Dataset: images (GitHub, BrandlMax/Project-Atlantis-Classifier). Classes: hand down, one finger, two fingers, no finger.

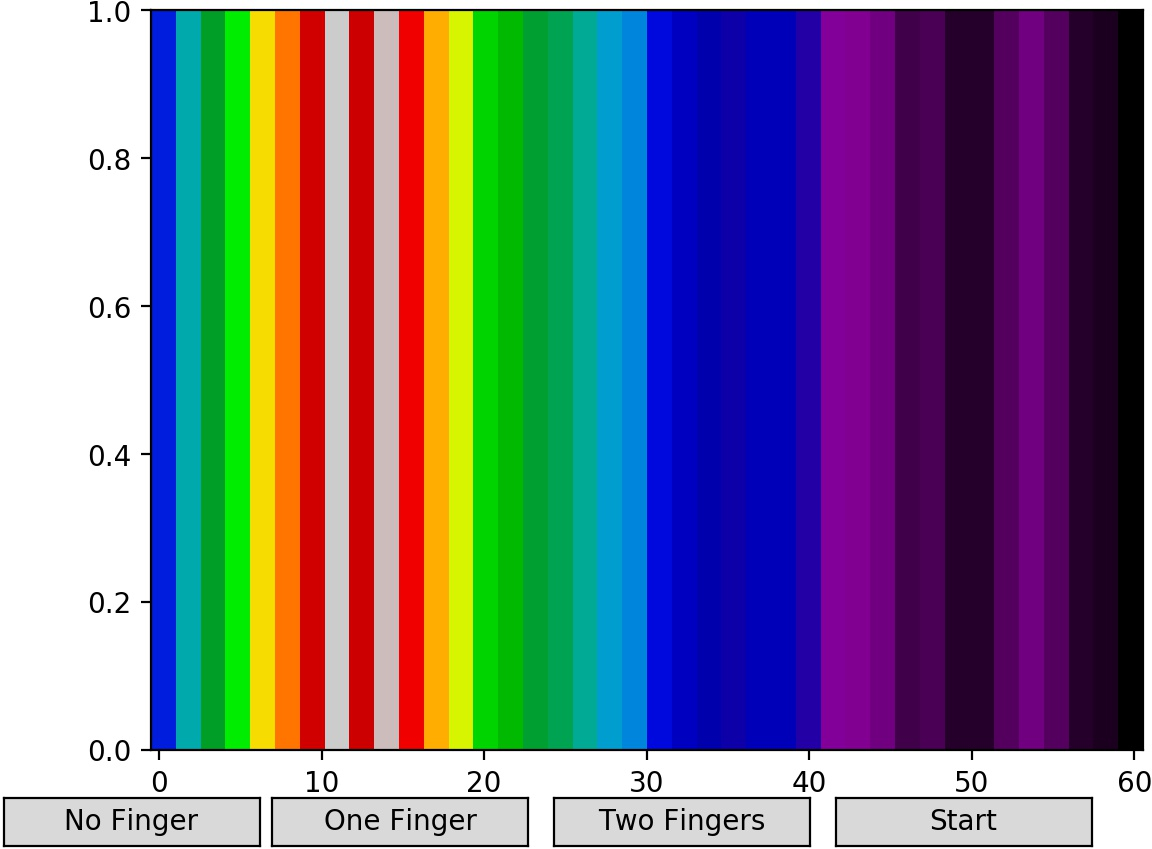
Label: no finger

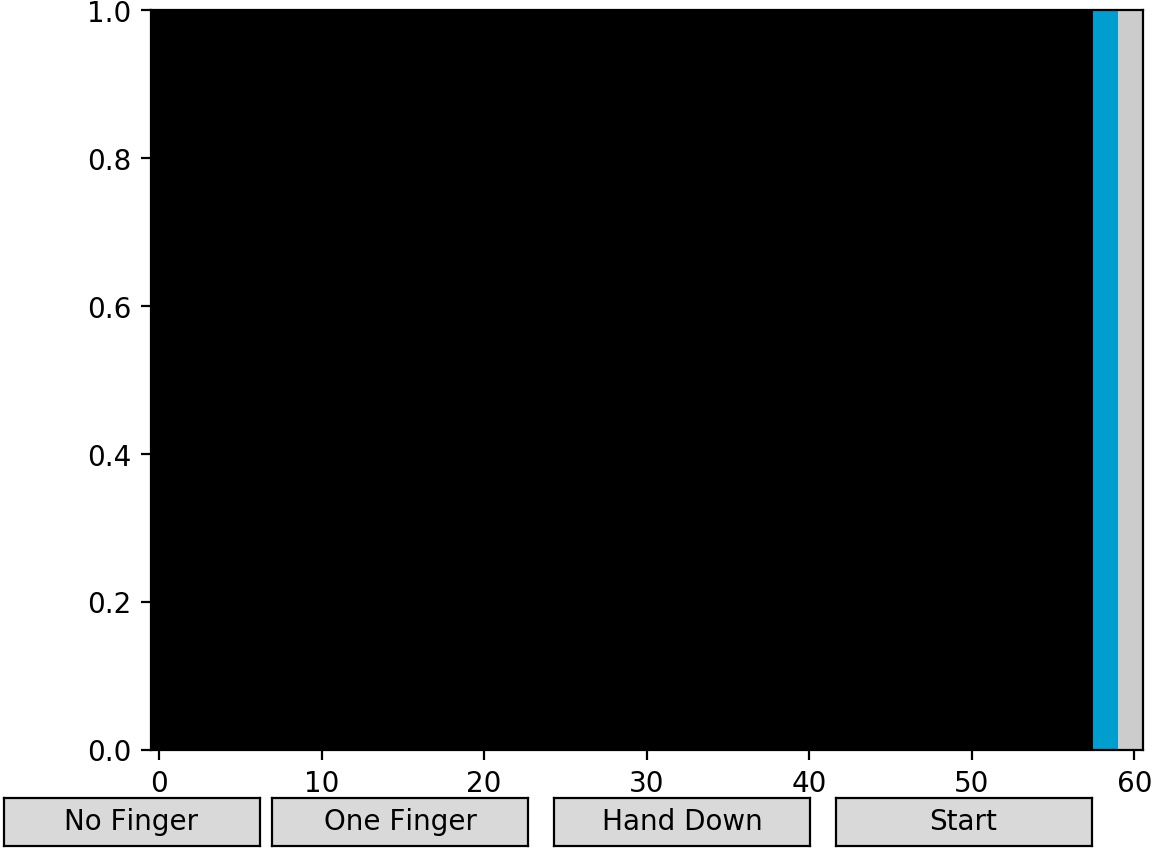
Label: one finger

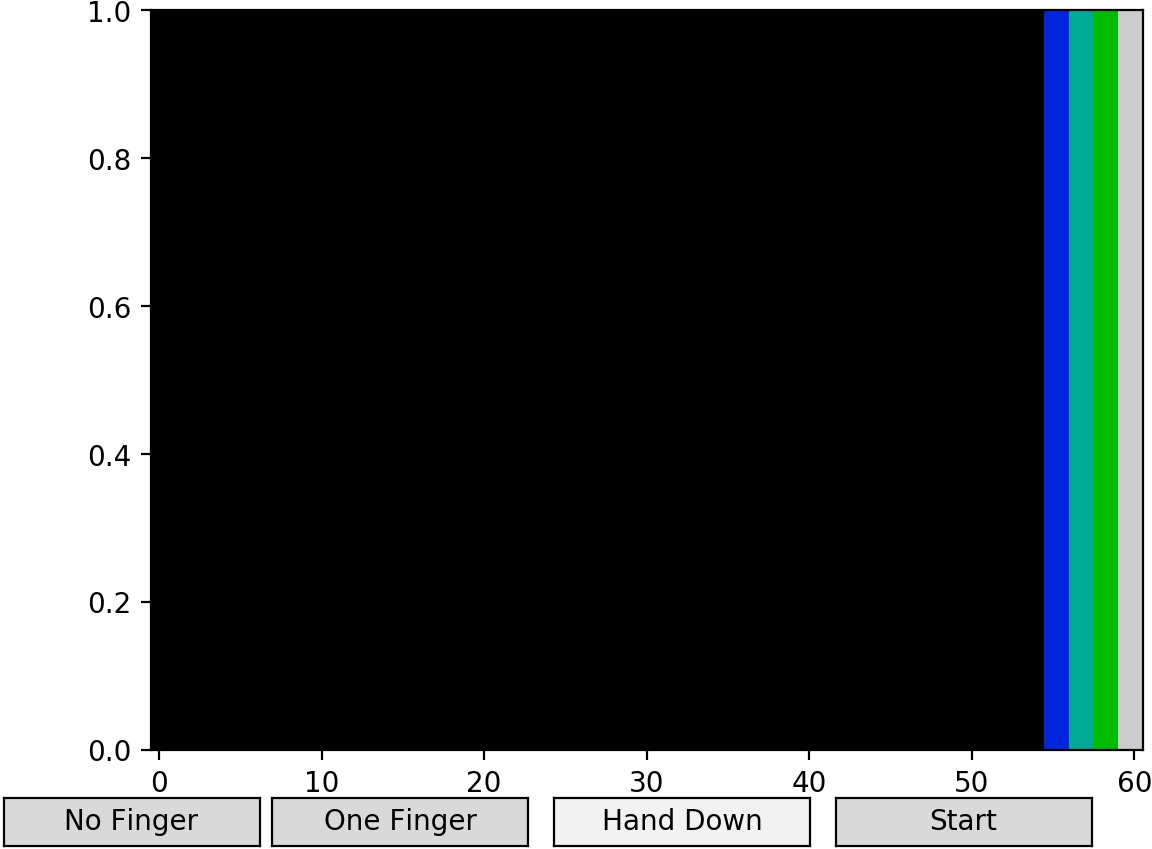
Label: hand down

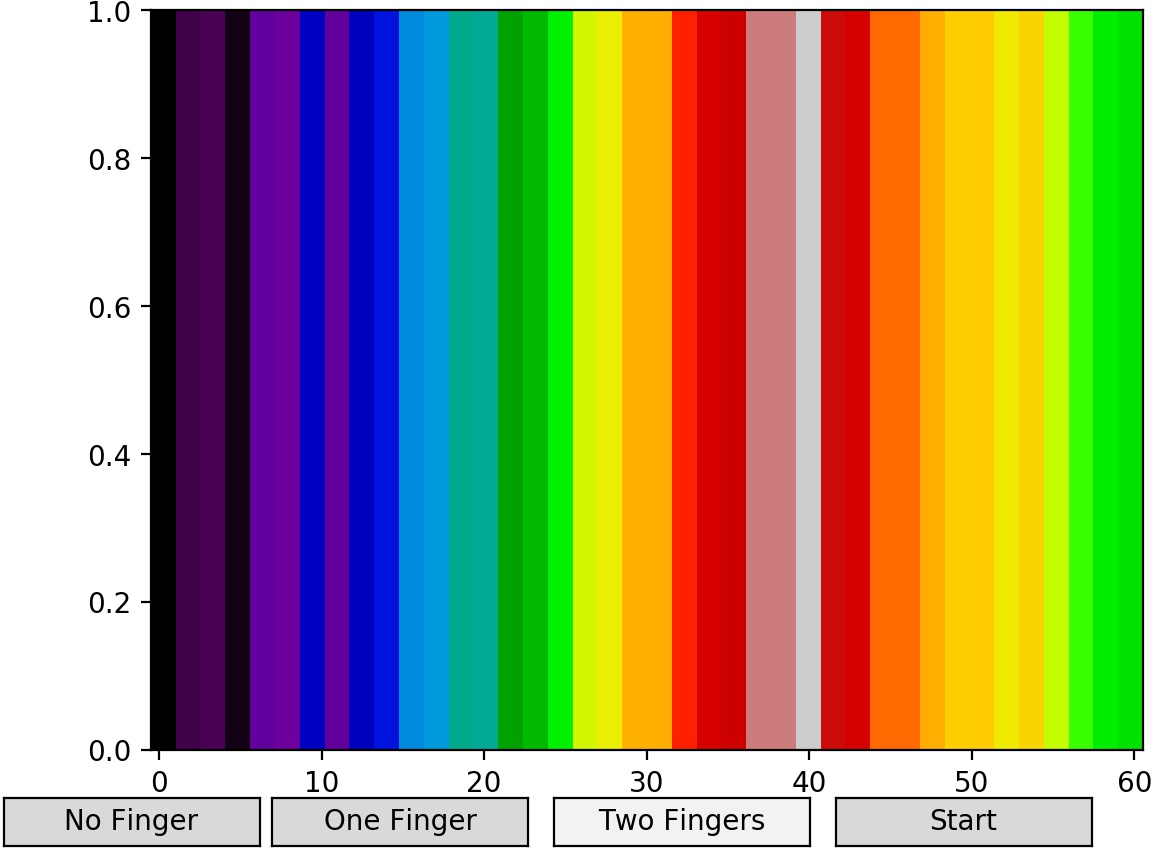
Label: two fingers

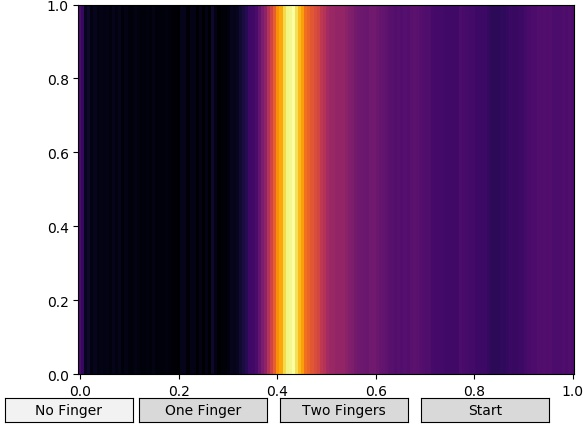
Label: no finger

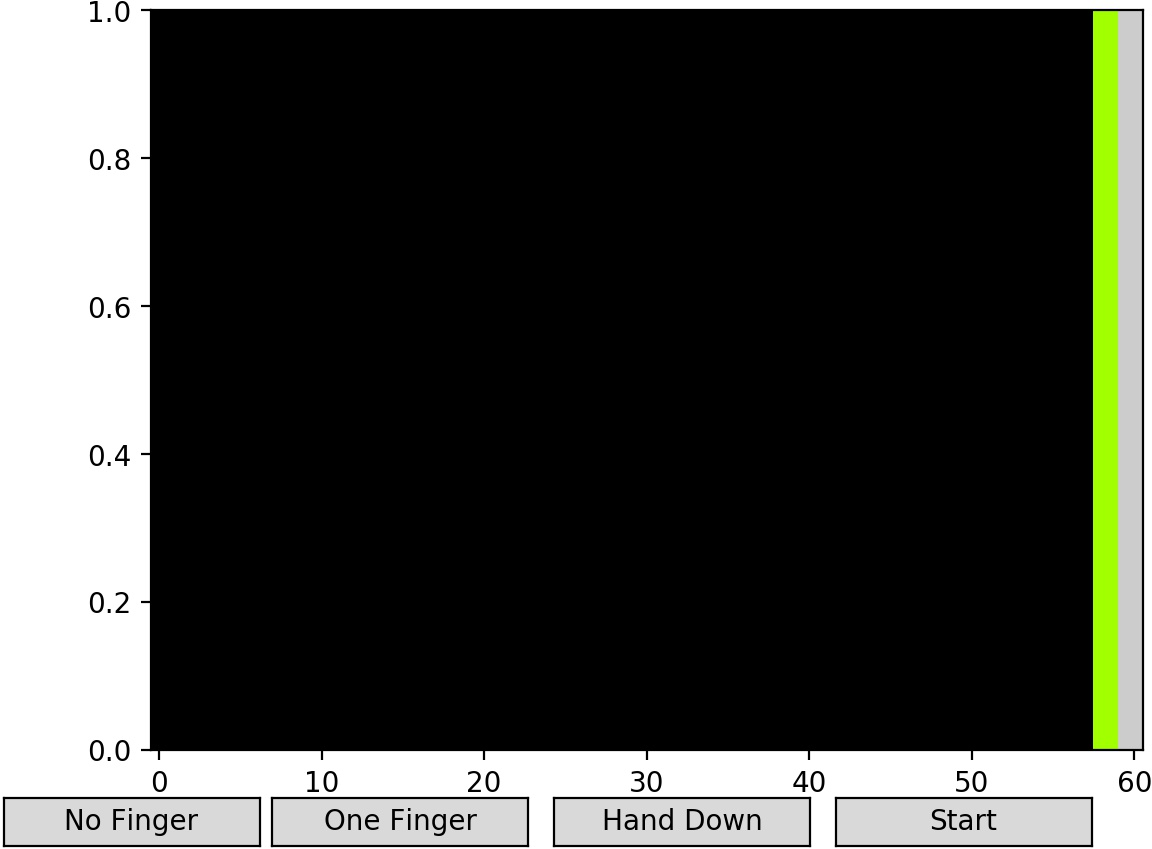
Label: one finger
